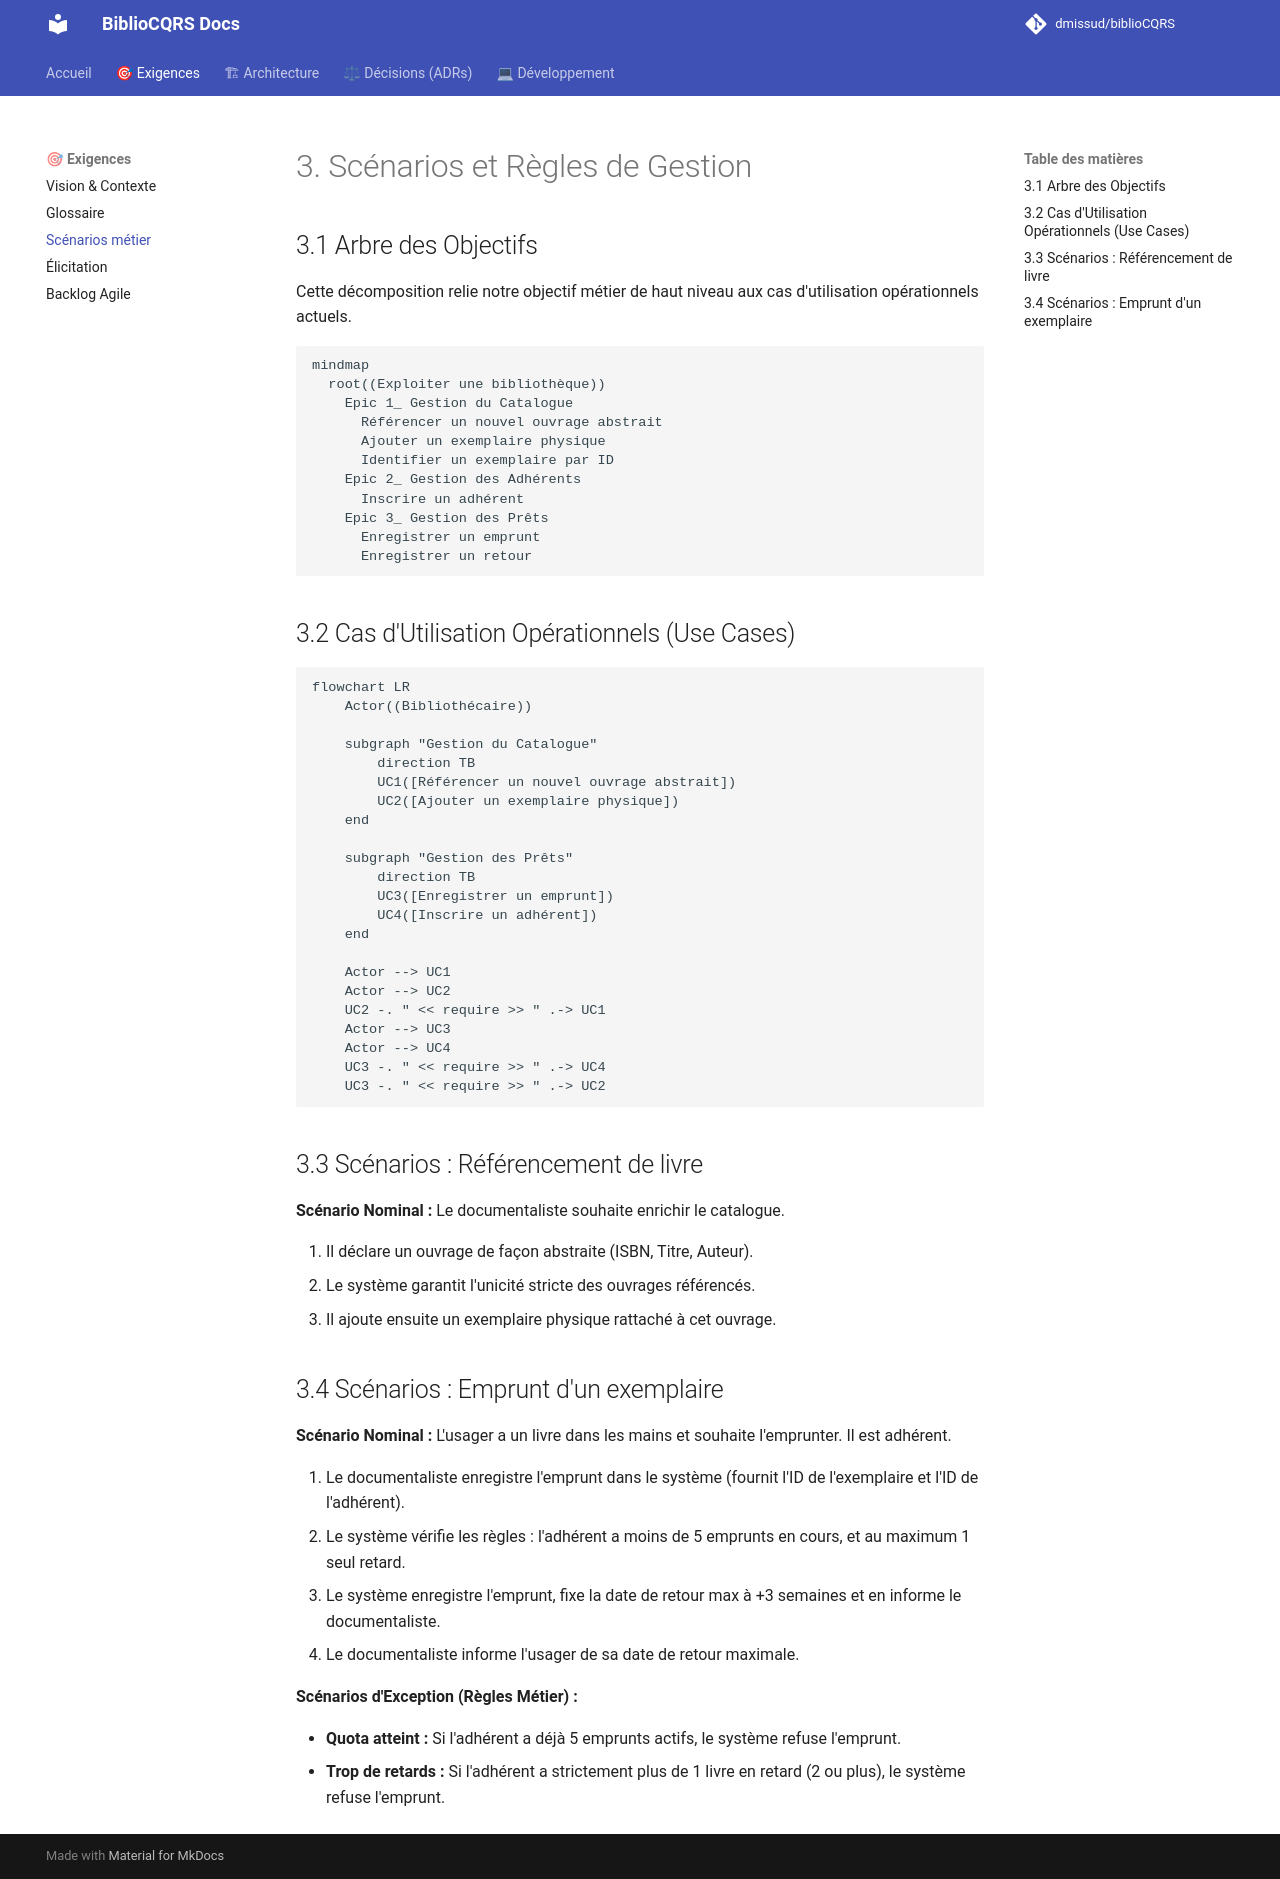

repository: dmissud/biblioCQRS · page: requirements/03_scenarios_regles/index.html · generator: mkdocs

# 3. Scénarios et Règles de Gestion

## 3.1 Arbre des Objectifs

Cette décomposition relie notre objectif métier de haut niveau aux cas d'utilisation opérationnels actuels.

```mermaid
mindmap
  root((Exploiter une bibliothèque))
    Epic 1_ Gestion du Catalogue
      Référencer un nouvel ouvrage abstrait
      Ajouter un exemplaire physique
      Identifier un exemplaire par ID
    Epic 2_ Gestion des Adhérents
      Inscrire un adhérent
    Epic 3_ Gestion des Prêts
      Enregistrer un emprunt
      Enregistrer un retour
```

## 3.2 Cas d'Utilisation Opérationnels (Use Cases)

```mermaid
flowchart LR
    Actor((Bibliothécaire))

    subgraph "Gestion du Catalogue"
        direction TB
        UC1([Référencer un nouvel ouvrage abstrait])
        UC2([Ajouter un exemplaire physique])
    end

    subgraph "Gestion des Prêts"
        direction TB
        UC3([Enregistrer un emprunt])
        UC4([Inscrire un adhérent])
    end

    Actor --> UC1
    Actor --> UC2
    UC2 -. " << require >> " .-> UC1
    Actor --> UC3
    Actor --> UC4
    UC3 -. " << require >> " .-> UC4
    UC3 -. " << require >> " .-> UC2
```

## 3.3 Scénarios : Référencement de livre

**Scénario Nominal :**
Le documentaliste souhaite enrichir le catalogue.

1. Il déclare un ouvrage de façon abstraite (ISBN, Titre, Auteur).
2. Le système garantit l'unicité stricte des ouvrages référencés.
3. Il ajoute ensuite un exemplaire physique rattaché à cet ouvrage.

## 3.4 Scénarios : Emprunt d'un exemplaire

**Scénario Nominal :**
L'usager a un livre dans les mains et souhaite l'emprunter. Il est adhérent.

1. Le documentaliste enregistre l'emprunt dans le système (fournit l'ID de l'exemplaire et l'ID de l'adhérent).
2. Le système vérifie les règles : l'adhérent a moins de 5 emprunts en cours, et au maximum 1 seul retard.
3. Le système enregistre l'emprunt, fixe la date de retour max à +3 semaines et en informe le documentaliste.
4. Le documentaliste informe l'usager de sa date de retour maximale.

**Scénarios d'Exception (Règles Métier) :**

* **Quota atteint :** Si l'adhérent a déjà 5 emprunts actifs, le système refuse l'emprunt.
* **Trop de retards :** Si l'adhérent a strictement plus de 1 livre en retard (2 ou plus), le système refuse l'emprunt.
